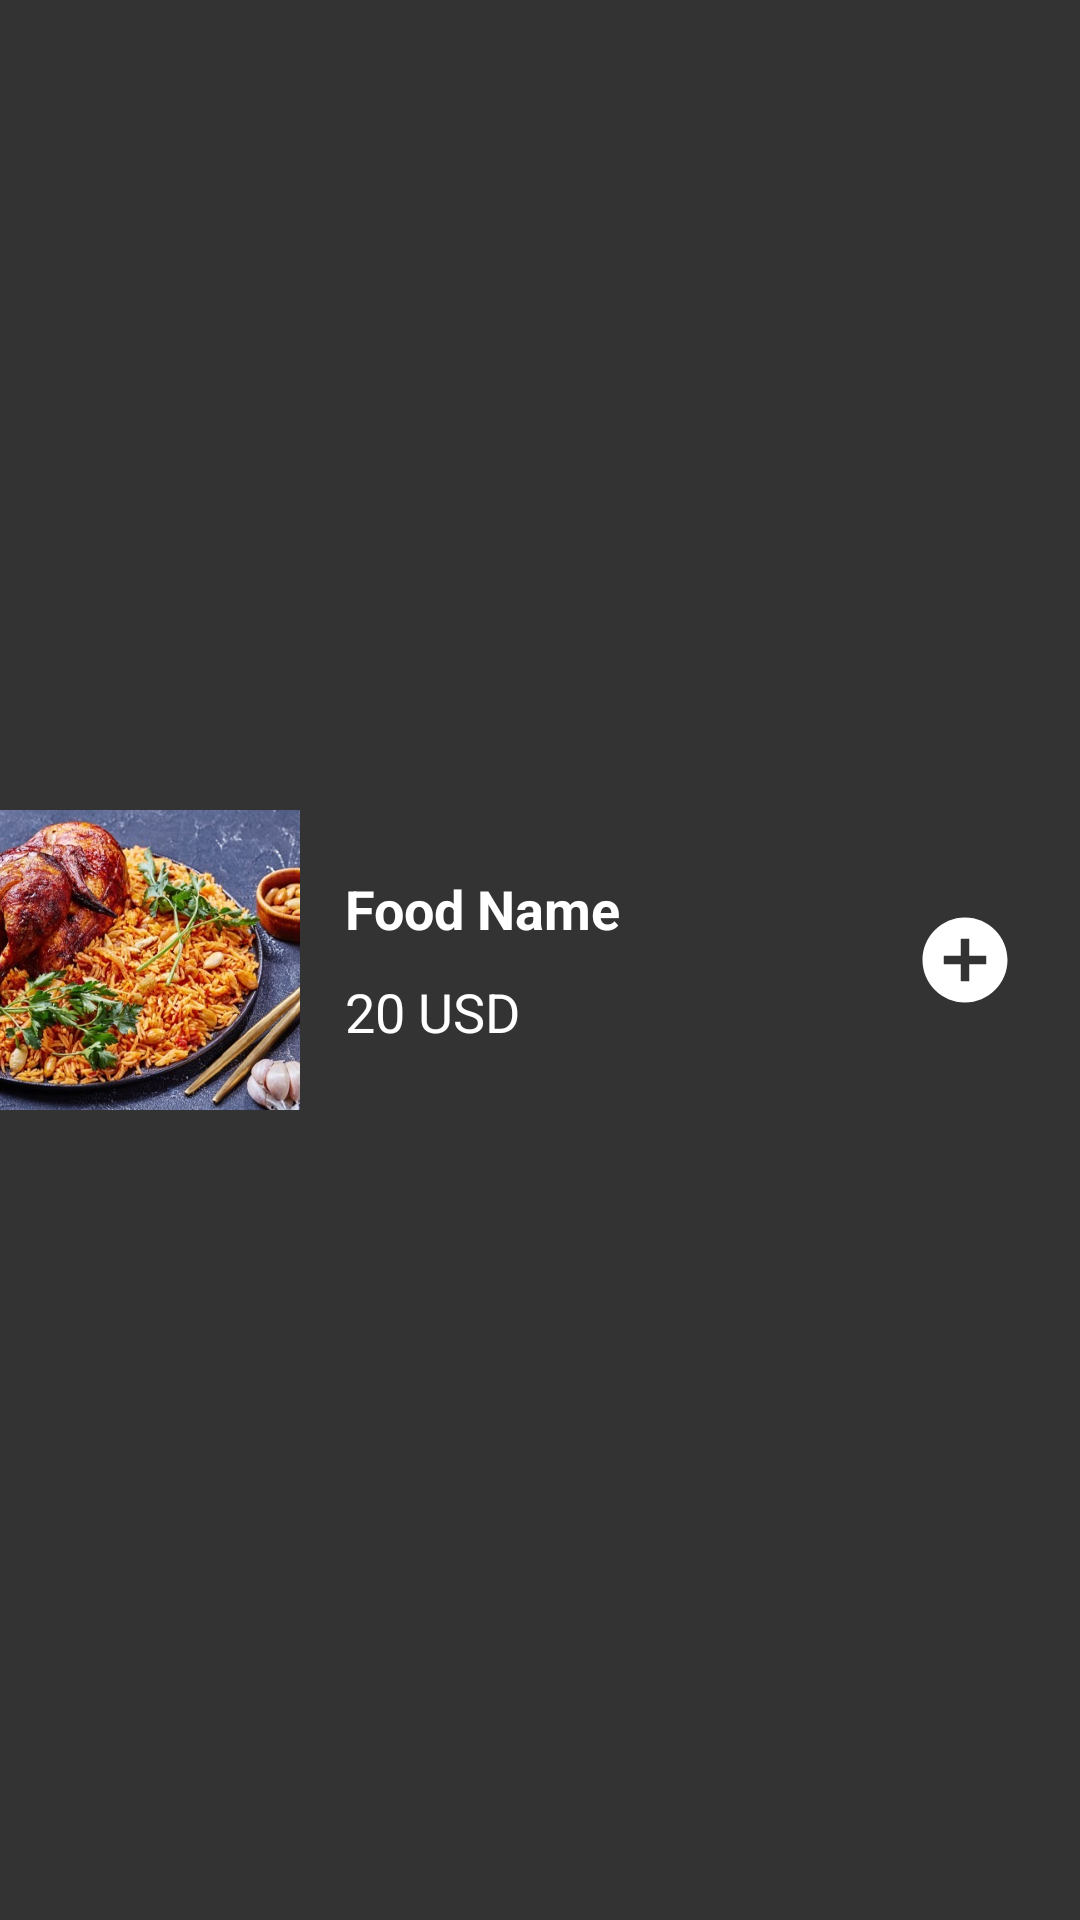

Write the Android layout XML for this screen, with the resource values it uses.
<!-- AndroidManifest.xml: application theme Theme.Resturant_order -->
<!-- res/layout/food_item.xml -->
<?xml version="1.0" encoding="utf-8"?>
<LinearLayout xmlns:android="http://schemas.android.com/apk/res/android"
    android:layout_width="match_parent"
    android:layout_height="wrap_content"
    android:orientation="horizontal"
    android:background="#333333"
    android:gravity="center_vertical"
    android:layout_margin="4dp">



    <ImageView
        android:id="@+id/itemImage"
        android:layout_width="100dp"
        android:layout_height="100dp"
        android:src="@drawable/arabic_category"
        android:scaleType="centerCrop" />


    <LinearLayout
        android:layout_width="0dp"
        android:layout_height="wrap_content"
        android:layout_weight="1"
        android:orientation="vertical"
        android:layout_gravity="center_vertical"
        android:padding="15dp">

        <TextView
            android:id="@+id/itemName"
            android:layout_width="wrap_content"
            android:layout_height="wrap_content"
            android:text="Food Name"
            android:textSize="18sp"
            android:textStyle="bold"
            android:textColor="@color/white" />

        <TextView
            android:id="@+id/itemPrice"
            android:layout_width="wrap_content"
            android:layout_height="wrap_content"
            android:text="20 USD"
            android:textColor="@color/white"
            android:paddingTop="10dp"
            android:textSize="18sp" />

    </LinearLayout>

    <ImageButton
        android:id="@+id/addToCartButton"
        android:layout_width="45dp"
        android:layout_height="45dp"
        android:src="@drawable/baseline_add_circle_24"
        android:background="?attr/selectableItemBackgroundBorderless"
        android:layout_marginEnd="16dp"
        android:contentDescription="@string/add_to_cart" />

</LinearLayout>
<!-- resources referenced by this layout -->
<resources>
  <color name="white">#FFFFFFFF</color>
  <!-- drawable arabic_category: jpg bitmap (drawable, 110518 bytes) -->
  <!-- drawable baseline_add_circle_24 (drawable) -->
  <vector android:height="34dp" android:tint="#FFFFFF"
      android:viewportHeight="24" android:viewportWidth="24"
      android:width="34dp" xmlns:android="http://schemas.android.com/apk/res/android">
      <path android:fillColor="@android:color/white" android:pathData="M12,2C6.48,2 2,6.48 2,12s4.48,10 10,10 10,-4.48 10,-10S17.52,2 12,2zM17,13h-4v4h-2v-4L7,13v-2h4L11,7h2v4h4v2z"/>
  </vector>
  <string name="add_to_cart">Add to cart</string>
  <style name="Theme.Resturant_order" parent="Theme.MaterialComponents.DayNight.NoActionBar">
          
          <item name="colorPrimary">@color/black</item>
          <item name="colorPrimaryVariant">@color/black</item>
          <item name="colorOnPrimary">@color/white</item>
          
          <item name="colorSecondary">@color/teal_200</item>
          <item name="colorSecondaryVariant">@color/teal_700</item>
          <item name="colorOnSecondary">@color/black</item>
          
          <item name="android:statusBarColor">?attr/colorPrimaryVariant</item>
          
      </style>
  <color name="black">#FF000000</color>
  <color name="teal_200">#FF03DAC5</color>
  <color name="teal_700">#FF018786</color>
</resources>
